Run: headless pygame with SDL's dummy video driver; simulated clock (each Clock.tick advances the game by its frame time, no real sleeping); random seed 0; keys injected as events and as key.get_pressed() state; mouse plan: one left click at the window centre at the start of phase 2, then a move to the lower-right quarter at the start of phase 3.
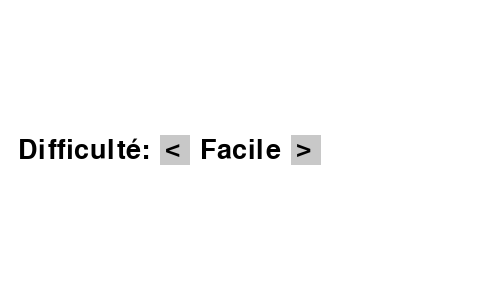
Frame 1 of 4 · flips 1–60 · no input
Frame 2 of 4 · flips 61–180 · clicked the window centre · tapped SPACE, RETURN · held RIGHT (→), D · screen unchanged from frame 1, image omitted
Frame 3 of 4 · flips 181–300 · moved the mouse to the lower-right quarter · held DOWN (↓), S · screen unchanged from frame 2, image omitted
Frame 4 of 4 · flips 301–420 · held LEFT (←), A, UP (↑), W · screen unchanged from frame 3, image omitted

The pygame program that drew these frames:

import pygame
import sys


pygame.init()


WHITE = (255, 255, 255)
BLACK = (0, 0, 0)
GRAY = (200, 200, 200)


WIDTH, HEIGHT = 500, 300
screen = pygame.display.set_mode((WIDTH, HEIGHT))
pygame.display.set_caption("Settings")


FONT = pygame.font.Font(None, 40)

class Settings:
    """
    class for test function index !!!!!
    """
    def __init__(self):
        self.difficulties = ["Facile", "Difficile"]
        self.difficulty_index = 0

    def draw_text(self, text, position, color=BLACK):
        text_surface = FONT.render(text, True, color)
        screen.blit(text_surface, position)

    def option_button(self, index, center):
        """Create button < and > and displays the current option with 'Difficulty:' in front."""
        # Texte "Difficulté:"
        difficulty_label = FONT.render("Difficulté:", True, BLACK)
        difficulty_rect = difficulty_label.get_rect(midright=(center[0] - 100, center[1]))  

        # Actual option
        option_text = self.difficulties[index]
        option_surface = FONT.render(option_text, True, BLACK)
        option_rect = option_surface.get_rect(midleft=(difficulty_rect.right + 50, center[1]))

        # Create button < et >
        left_button = pygame.Rect(option_rect.left - 40, center[1] - 15, 30, 30)
        right_button = pygame.Rect(option_rect.right + 10, center[1] - 15, 30, 30)

        # Draw rect button
        pygame.draw.rect(screen, GRAY, left_button)
        pygame.draw.rect(screen, GRAY, right_button)

        # Draw text de "Difficulty" et option
        screen.blit(difficulty_label, difficulty_rect)
        screen.blit(option_surface, option_rect)

        # Draw arrow
        # Arrow Left "<"
        self.draw_text("<", (left_button.centerx - 10, left_button.centery - 15), BLACK)
        # Arrow Right ">"
        self.draw_text(">", (right_button.centerx - 10, right_button.centery - 15), BLACK)

        return left_button, right_button, index, option_text

    def draw_settings_screen(self):
        """Display screen and settings"""
        running = True
        while running:
            screen.fill(WHITE)  # fill scren

            # Create button et display option
            left_button, right_button, index, option_text = self.option_button(
                self.difficulty_index, (WIDTH // 2, HEIGHT // 2)
            )


            for event in pygame.event.get():
                if event.type == pygame.QUIT:
                    running = False

                if event.type == pygame.MOUSEBUTTONDOWN:
                    if left_button.collidepoint(event.pos):
                        self.difficulty_index = (self.difficulty_index - 1) % len(self.difficulties)
                    if right_button.collidepoint(event.pos):
                        self.difficulty_index = (self.difficulty_index + 1) % len(self.difficulties)

            pygame.display.flip() 


settings = Settings()
settings.draw_settings_screen()

pygame.quit()
sys.exit()
